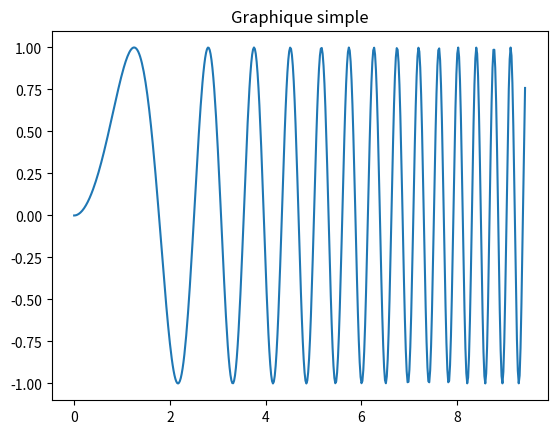

Write the Python code that produced this figure.
%matplotlib --list

%matplotlib inline

import matplotlib.pyplot as plt
import numpy as np
x = np.linspace(0, 3*np.pi, 500)
plt.plot(x, np.sin(x**2))
plt.title('Graphique simple');

